Dataset: Dataset (GitHub, mehathab-a/Projects-2). Classes: healthy, non sprayable, sprayable.

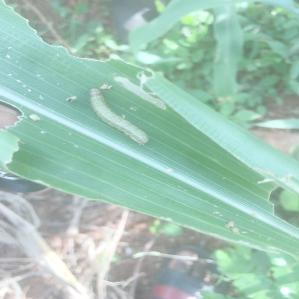
Label: non sprayable

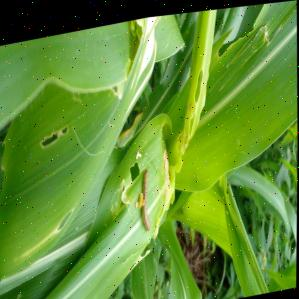
Label: sprayable

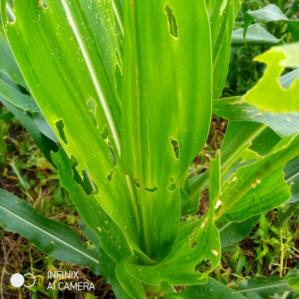
Label: sprayable

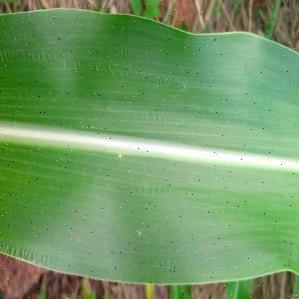
Label: healthy

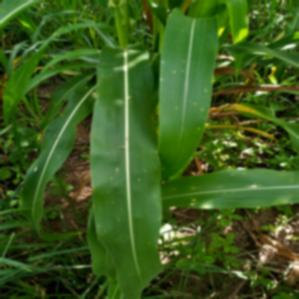
Label: healthy

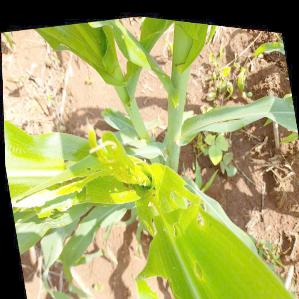
Label: non sprayable
